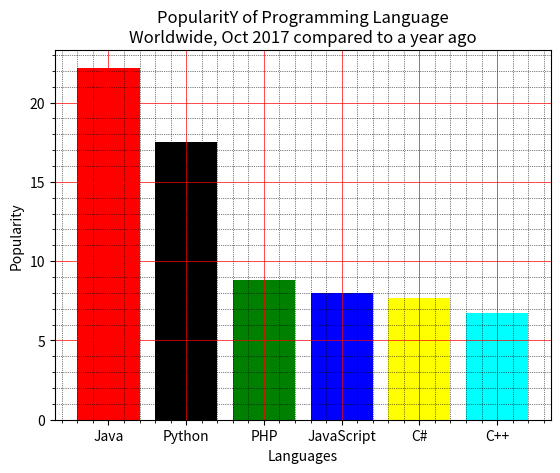

Python code for this plot:
import matplotlib.pyplot as plt
import numpy as np


def num_1():
    x = ['Java', 'Python', 'PHP', 'JavaScript', 'C#', 'C++']
    popularity = [22.2, 17.5, 8.8, 8, 7.7, 6.7]
    x_pos = [i for i, _ in enumerate(x)]

    plt.bar(x_pos, popularity, color='blue')
    plt.xlabel("Languages")
    plt.ylabel("Popularity")
    plt.title("PopularitY of Programming Language\n" + "Worldwide, Oct 2017 compared to a year ago")

    plt.xticks(x_pos, x)
    plt.minorticks_on()
    plt.grid(which='major', linestyle='-', linewidth='0.5', color='red')
    plt.grid(which='minor', linestyle=':', linewidth='0.5', color='black')

    plt.show()


#num_1()

def num_2():
    x = ['Java', 'Python', 'PHP', 'JS', 'C#', 'C++']
    popularity = [22.2, 17.5, 8.8, 8, 7.7, 6.7]
    x_pos = [i for i, _ in enumerate(x)]

    plt.barh(x_pos, popularity, color='green')
    plt.xlabel("Popularity")
    plt.ylabel("Languages")
    plt.title("PopularitY of Programming Language\n" + "Worldwide, Oct 2017 compared to a year ago")
    plt.yticks(x_pos, x)

    plt.minorticks_on()
    plt.grid(which='major', linestyle='-', linewidth='0.5', color='red')
    plt.grid(which='minor', linestyle=':', linewidth='0.5', color='black')

    plt.show()


#num_2()  

def num_3():
    x = ['Java', 'Python', 'PHP', 'JavaScript', 'C#', 'C++']
    popularity = [22.2, 17.5, 8.8, 8, 7.7, 6.7]
    x_pos = [i for i, _ in enumerate(x)]

    plt.bar(x_pos, popularity, color=['red', 'black', 'green', 'blue', 'yellow', 'cyan'])
    plt.xlabel("Languages")
    plt.ylabel("Popularity")
    plt.title("PopularitY of Programming Language\n" + "Worldwide, Oct 2017 compared to a year ago")
    plt.xticks(x_pos, x)

    plt.minorticks_on()
    plt.grid(which='major', linestyle='-', linewidth='0.5', color='red')
    plt.grid(which='minor', linestyle=':', linewidth='0.5', color='black')

    plt.show()


num_3()
